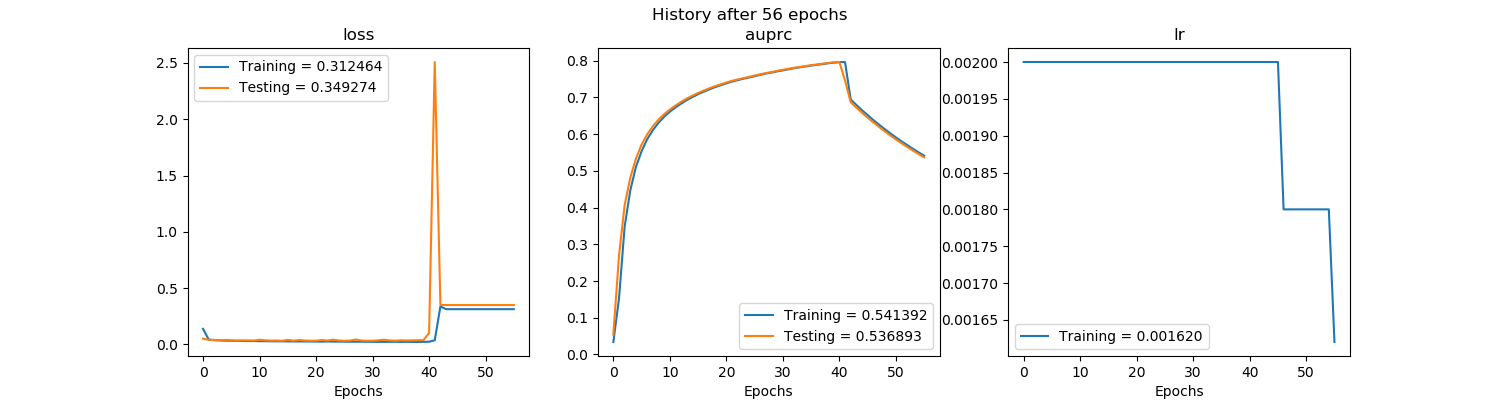

The file beside this chart, header and first rows:
, val_loss, val_auprc, loss, auprc, lr
0, 0.05117, 0.05422, 0.1376, 0.03402, 0.002
1, 0.04006, 0.2686, 0.04255, 0.152, 0.002
2, 0.03921, 0.4066, 0.03698, 0.3482, 0.002
3, 0.03517, 0.4813, 0.03477, 0.4469, 0.002
4, 0.03975, 0.5333, 0.03255, 0.511, 0.002
5, 0.03568, 0.5715, 0.03157, 0.5536, 0.002
6, 0.03381, 0.5996, 0.031, 0.5865, 0.002
7, 0.03528, 0.6217, 0.02988, 0.611, 0.002
8, 0.03514, 0.6395, 0.02918, 0.631, 0.002
9, 0.03384, 0.6545, 0.02909, 0.6474, 0.002
10, 0.04084, 0.6668, 0.02833, 0.6612, 0.002
11, 0.03575, 0.678, 0.02795, 0.6729, 0.002
12, 0.03328, 0.688, 0.02732, 0.6831, 0.002
13, 0.03391, 0.6971, 0.02693, 0.6928, 0.002
14, 0.03187, 0.705, 0.02676, 0.701, 0.002
15, 0.03987, 0.7121, 0.02629, 0.7089, 0.002
16, 0.03265, 0.7188, 0.02565, 0.7155, 0.002
17, 0.03829, 0.7249, 0.02571, 0.722, 0.002
18, 0.03341, 0.7306, 0.02548, 0.7279, 0.002
19, 0.03209, 0.7357, 0.02525, 0.7332, 0.002
20, 0.03262, 0.7407, 0.02443, 0.7383, 0.002
21, 0.03813, 0.7452, 0.02425, 0.7431, 0.002
22, 0.03363, 0.749, 0.02507, 0.747, 0.002
23, 0.04124, 0.7525, 0.02473, 0.7509, 0.002
24, 0.03437, 0.7559, 0.02446, 0.7541, 0.002
25, 0.032, 0.7596, 0.02365, 0.7577, 0.002
26, 0.03352, 0.763, 0.02333, 0.7615, 0.002
27, 0.04252, 0.7663, 0.02316, 0.765, 0.002
28, 0.03413, 0.7691, 0.02338, 0.7678, 0.002
29, 0.03167, 0.7723, 0.02261, 0.7709, 0.002
30, 0.03232, 0.7752, 0.02251, 0.7736, 0.002
31, 0.03547, 0.7782, 0.02193, 0.7766, 0.002
32, 0.04094, 0.7808, 0.02211, 0.7796, 0.002
33, 0.03504, 0.7831, 0.02218, 0.782, 0.002
34, 0.03226, 0.7854, 0.02263, 0.7842, 0.002
35, 0.0358, 0.7877, 0.02156, 0.7867, 0.002
36, 0.03417, 0.7897, 0.02209, 0.7887, 0.002
37, 0.03547, 0.7917, 0.02163, 0.7908, 0.002
38, 0.0365, 0.7938, 0.02081, 0.7928, 0.002
39, 0.03717, 0.7955, 0.02177, 0.7947, 0.002
40, 0.1012, 0.7965, 0.02338, 0.7962, 0.002
41, 2.509, 0.746, 0.03612, 0.7962, 0.002
42, 0.3493, 0.6869, 0.3367, 0.6946, 0.002
43, 0.3493, 0.6723, 0.3125, 0.6795, 0.002
44, 0.3493, 0.6583, 0.3125, 0.6651, 0.002
45, 0.3493, 0.6449, 0.3125, 0.6518, 0.002
46, 0.3493, 0.6321, 0.3125, 0.6385, 0.0018
47, 0.3493, 0.6198, 0.3125, 0.6261, 0.0018
48, 0.3493, 0.608, 0.3125, 0.6139, 0.0018
49, 0.3493, 0.5966, 0.3125, 0.6023, 0.0018
50, 0.3493, 0.5857, 0.3125, 0.5911, 0.0018
51, 0.3493, 0.5752, 0.3125, 0.5804, 0.0018
52, 0.3493, 0.5651, 0.3125, 0.5702, 0.0018
53, 0.3493, 0.5554, 0.3125, 0.5602, 0.0018
54, 0.3493, 0.546, 0.3125, 0.5505, 0.0018
55, 0.3493, 0.5369, 0.3125, 0.5414, 0.00162
